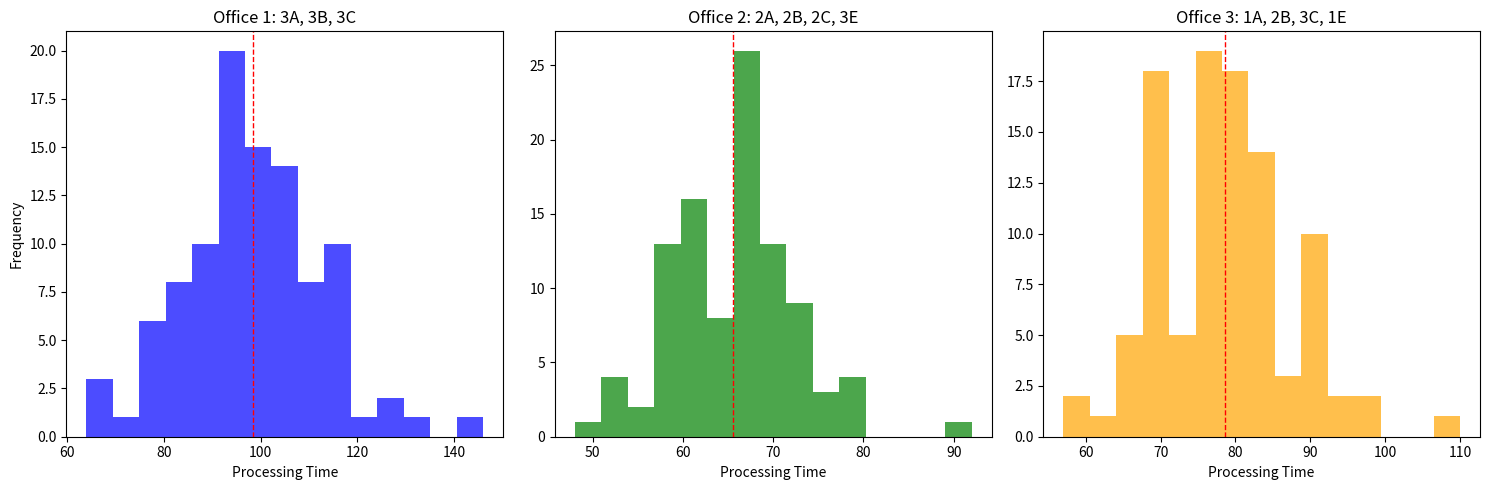

This chart was generated by the following Python code:
import random
import matplotlib.pyplot as plt
import numpy as np
from collections import deque


# Task 1: Node class for linked list implementation of the queue
class Node:
    def __init__(self, task_type, task_size):
        self.task_type = task_type  # A, B, or C
        self.task_size = task_size  # Integer representing task complexity/duration
        self.next = None


# Linked list queue implementation
class TaskQueue:
    def __init__(self):
        self.head = None
        self.tail = None
        self.size = 0

    def enqueue(self, task_type, task_size):
        new_node = Node(task_type, task_size)
        if self.head is None:
            self.head = new_node
            self.tail = new_node
        else:
            self.tail.next = new_node
            self.tail = new_node
        self.size += 1

    def is_empty(self):
        return self.head is None

    def dequeue_specific_type(self, task_type):
        if self.is_empty():
            return None

        # Special case for expert window accepting any task type
        if task_type == "E":
            result = (self.head.task_type, self.head.task_size)
            self.head = self.head.next
            if self.head is None:
                self.tail = None
            self.size -= 1
            return result

        # Looking for specific task type
        prev = None
        current = self.head

        # If first node matches
        if current.task_type == task_type:
            result = (current.task_type, current.task_size)
            self.head = current.next
            if self.head is None:
                self.tail = None
            self.size -= 1
            return result

        # Check rest of the list
        while current and current.task_type != task_type:
            prev = current
            current = current.next

        if current:  # Found a matching task
            result = (current.task_type, current.task_size)
            prev.next = current.next
            if current == self.tail:
                self.tail = prev
            self.size -= 1
            return result

        return None  # No matching task found

    # Optimization: Maintain separate pointers for each task type
    def optimize(self):
        """
        This method illustrates a suggested optimization:
        Create separate queues for each task type for faster retrieval.
        """
        type_a_queue = TaskQueue()
        type_b_queue = TaskQueue()
        type_c_queue = TaskQueue()

        current = self.head
        while current:
            if current.task_type == "A":
                type_a_queue.enqueue("A", current.task_size)
            elif current.task_type == "B":
                type_b_queue.enqueue("B", current.task_size)
            else:  # Type C
                type_c_queue.enqueue("C", current.task_size)
            current = current.next

        return type_a_queue, type_b_queue, type_c_queue

    # For sorting tasks in queue (Part 2f)
    def sort_tasks(self, ascending=True):
        if self.size <= 1:
            return

        # Convert linked list to array for easier sorting
        tasks = []
        current = self.head
        while current:
            tasks.append((current.task_type, current.task_size))
            current = current.next

        # Sort by task size
        tasks.sort(key=lambda x: x[1], reverse=not ascending)

        # Rebuild the queue
        self.head = None
        self.tail = None
        for task_type, task_size in tasks:
            self.enqueue(task_type, task_size)

    def clone(self):
        """Create a copy of the current queue"""
        new_queue = TaskQueue()
        current = self.head
        while current:
            new_queue.enqueue(current.task_type, current.task_size)
            current = current.next
        return new_queue

    def __len__(self):
        return self.size


# Office simulation class
class OfficeSimulation:
    def __init__(self, windows_config):
        """
        Initialize office with specific window configuration
        windows_config: dictionary with keys 'A', 'B', 'C', 'E' and values representing the count of each window type
        """
        self.windows = []
        window_id = 1

        for window_type, count in windows_config.items():
            for _ in range(count):
                # Each window is represented as [id, type, current_task_time_remaining]
                self.windows.append([window_id, window_type, 0])
                window_id += 1

        # Stats counters
        self.window_stats = {window[0]: 0 for window in self.windows}

    def process_queue(self, task_queue):
        time = 0
        queue = task_queue.clone()  # Work on a copy to preserve original queue

        while not queue.is_empty() or any(window[2] > 0 for window in self.windows):
            # Decrease time for busy windows and assign new tasks to free windows
            for i, window in enumerate(self.windows):
                if window[2] <= 0:  # Window is free
                    window_type = window[1]

                    # Try to get a task
                    if window_type == "E":  # Expert window can take any task
                        if not queue.is_empty():
                            task = queue.dequeue_specific_type(
                                "E"
                            )  # Will get first task of any type
                            if task:
                                task_type, task_size = task
                                self.windows[i][2] = task_size
                                self.window_stats[window[0]] += 1
                    else:  # Regular window
                        task = queue.dequeue_specific_type(window_type)
                        if task:
                            task_type, task_size = task
                            self.windows[i][2] = task_size
                            self.window_stats[window[0]] += 1
                else:  # Window is busy
                    window[2] -= 1

            time += 1

        return time

    def get_stats(self):
        return self.window_stats


# Task 1: Create an office with 10 windows (3A, 3B, 3C, 1E)
def task1():
    print("===== Task 1: Office with 10 windows =====")

    # Configuration with 10 windows: 3A, 3B, 3C, 1E
    office_config = {"A": 3, "B": 3, "C": 3, "E": 1}
    office = OfficeSimulation(office_config)

    # Create queue with 40 clients with random task types
    queue = TaskQueue()
    task_counts = {"A": 0, "B": 0, "C": 0}

    for _ in range(40):
        task_type = random.choice(["A", "B", "C"])
        task_counts[task_type] += 1

        # Assign task size based on type
        if task_type == "A":
            task_size = random.randint(1, 4)
        elif task_type == "B":
            task_size = random.randint(5, 8)
        else:  # Type C
            task_size = random.randint(9, 12)

        queue.enqueue(task_type, task_size)

    print(
        f"\nQueue created with: \n{task_counts['A']} type A tasks, \n{task_counts['B']} type B tasks, \n{task_counts['C']} type C tasks\n"
    )

    # Process the queue
    total_time = office.process_queue(queue)
    window_stats = office.get_stats()

    print(f"Total time to process all tasks: {total_time} time units")
    print("Tasks processed by each window:")
    for window_id, count in window_stats.items():
        print(f"Window {window_id}: {count} tasks")


# Task 2: Compare different office configurations
def task2():
    print("\n===== Task 2: Comparing office configurations =====")

    # Three office configurations
    config1 = {"A": 3, "B": 3, "C": 3, "E": 0}  # 9 windows: 3A, 3B, 3C
    config2 = {"A": 2, "B": 2, "C": 2, "E": 3}  # 9 windows: 2A, 2B, 2C, 3E
    config3 = {"A": 1, "B": 2, "C": 3, "E": 1}  # 7 windows: 1A, 2B, 3C, 1E

    # Probabilities for task types (must sum to 1)
    prob_a = 0.2
    prob_b = 0.3
    prob_c = 0.5

    # Function to generate a queue based on probabilities
    def generate_queue(size):
        queue = TaskQueue()
        for _ in range(size):
            rand = random.random()
            if rand < prob_a:
                task_type = "A"
                task_size = random.randint(1, 4)
            elif rand < prob_a + prob_b:
                task_type = "B"
                task_size = random.randint(5, 8)
            else:
                task_type = "C"
                task_size = random.randint(9, 12)
            queue.enqueue(task_type, task_size)
        return queue

    # Test with a single queue of 50 clients
    test_queue = generate_queue(50)

    office1 = OfficeSimulation(config1)
    office2 = OfficeSimulation(config2)
    office3 = OfficeSimulation(config3)

    time1 = office1.process_queue(test_queue)
    time2 = office2.process_queue(test_queue)
    time3 = office3.process_queue(test_queue)

    print("Processing time for a single queue of 50 clients:")
    print(f"Office 1 (3A, 3B, 3C): {time1} time units")
    print(f"Office 2 (2A, 2B, 2C, 3E): {time2} time units")
    print(f"Office 3 (1A, 2B, 3C, 1E): {time3} time units")

    # Test with 100 different queues
    times1 = []
    times2 = []
    times3 = []

    for i in range(100):
        queue = generate_queue(50)

        office1 = OfficeSimulation(config1)
        office2 = OfficeSimulation(config2)
        office3 = OfficeSimulation(config3)

        times1.append(office1.process_queue(queue))
        times2.append(office2.process_queue(queue))
        times3.append(office3.process_queue(queue))

    avg_time1 = sum(times1) / len(times1)
    avg_time2 = sum(times2) / len(times2)
    avg_time3 = sum(times3) / len(times3)

    print("\nAverage processing times over 100 queues:")
    print(f"Office 1 (3A, 3B, 3C): {avg_time1:.2f} time units")
    print(f"Office 2 (2A, 2B, 2C, 3E): {avg_time2:.2f} time units")
    print(f"Office 3 (1A, 2B, 3C, 1E): {avg_time3:.2f} time units")

    # Plot histograms
    plt.figure(figsize=(15, 5))

    plt.subplot(1, 3, 1)
    plt.hist(times1, bins=15, alpha=0.7, color="blue")
    plt.axvline(avg_time1, color="red", linestyle="dashed", linewidth=1)
    plt.title("Office 1: 3A, 3B, 3C")
    plt.xlabel("Processing Time")
    plt.ylabel("Frequency")

    plt.subplot(1, 3, 2)
    plt.hist(times2, bins=15, alpha=0.7, color="green")
    plt.axvline(avg_time2, color="red", linestyle="dashed", linewidth=1)
    plt.title("Office 2: 2A, 2B, 2C, 3E")
    plt.xlabel("Processing Time")

    plt.subplot(1, 3, 3)
    plt.hist(times3, bins=15, alpha=0.7, color="orange")
    plt.axvline(avg_time3, color="red", linestyle="dashed", linewidth=1)
    plt.title("Office 3: 1A, 2B, 3C, 1E")
    plt.xlabel("Processing Time")

    plt.tight_layout()
    plt.savefig("office_comparison.png")
    plt.show()

    # Test the effect of queue ordering (2f)
    print("\nTesting effect of queue ordering:")

    # Generate a test queue
    order_test_queue = generate_queue(50)

    # Original queue
    office_test = OfficeSimulation(config2)
    original_time = office_test.process_queue(order_test_queue)

    # Ascending order (smallest tasks first)
    asc_queue = order_test_queue.clone()
    asc_queue.sort_tasks(ascending=True)
    office_test = OfficeSimulation(config2)
    asc_time = office_test.process_queue(asc_queue)

    # Descending order (largest tasks first)
    desc_queue = order_test_queue.clone()
    desc_queue.sort_tasks(ascending=False)
    office_test = OfficeSimulation(config2)
    desc_time = office_test.process_queue(desc_queue)

    print(f"Original queue processing time: {original_time}")
    print(f"Ascending order (smallest tasks first): {asc_time}")
    print(f"Descending order (largest tasks first): {desc_time}")

    # Proposed optimization (2e)
    print("\nProposed optimized office configuration based on task probabilities:")

    # Since C tasks are most common (50%) and take longest, allocate more resources there
    # A tasks are least common (20%) and quickest, so fewer windows needed
    optimized_config = {"A": 1, "B": 2, "C": 4, "E": 2}

    optimized_office = OfficeSimulation(optimized_config)
    optimized_times = []

    for i in range(100):
        queue = generate_queue(50)
        optimized_times.append(optimized_office.process_queue(queue))

    avg_optimized_time = sum(optimized_times) / len(optimized_times)
    print(f"Optimized office (1A, 2B, 4C, 2E): {avg_optimized_time:.2f} time units")
    


# Run the tasks
if __name__ == "__main__":
    task1()
    task2()
